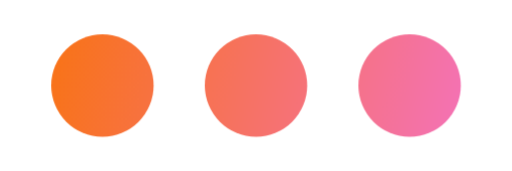
t = 0.00 s
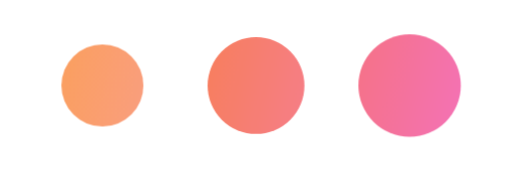
t = 0.24 s
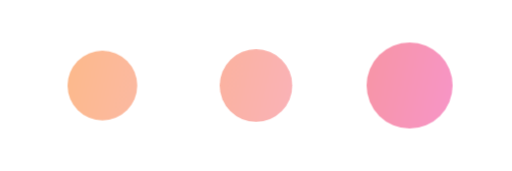
t = 0.45 s
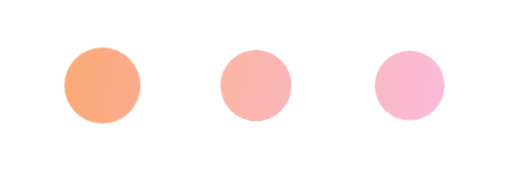
t = 0.66 s
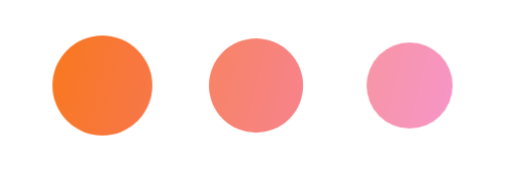
t = 1.05 s
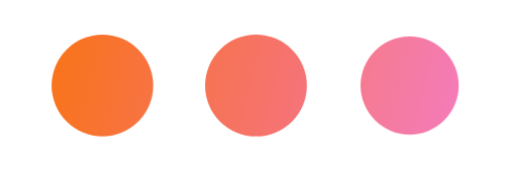
t = 1.25 s

The animated SVG that drew these frames (rendered in a browser with its animation timeline set to each time). Animation: 1 CSS @keyframes rule; one cycle of 1.44 s, repeats indefinitely.

<svg xmlns="http://www.w3.org/2000/svg" viewBox="0 0 60 20" width="60" height="20" role="img">
  <title>EasySQL loading</title>
  <defs>
    <linearGradient id="brand" gradientUnits="userSpaceOnUse" x1="6" y1="4" x2="54" y2="16">
      <stop offset="0" stop-color="#F97316"/>
      <stop offset="1" stop-color="#F472B6"/>
    </linearGradient>
  </defs>
  <style>
    .dot {
      transform-box: fill-box;
      transform-origin: center;
      animation: dot-pulse 1.2s ease-in-out infinite;
    }
    .dot-2 { animation-delay: 0.12s; }
    .dot-3 { animation-delay: 0.24s; }
    @keyframes dot-pulse {
      0%, 100% { transform: scale(1); opacity: 1; }
      35% { transform: scale(0.68); opacity: 0.5; }
    }
    @media (prefers-reduced-motion: reduce) {
      .dot { animation: none; }
    }
  </style>
  <circle class="dot" cx="12" cy="10" r="6" fill="url(#brand)"/>
  <circle class="dot dot-2" cx="30" cy="10" r="6" fill="url(#brand)"/>
  <circle class="dot dot-3" cx="48" cy="10" r="6" fill="url(#brand)"/>
</svg>
